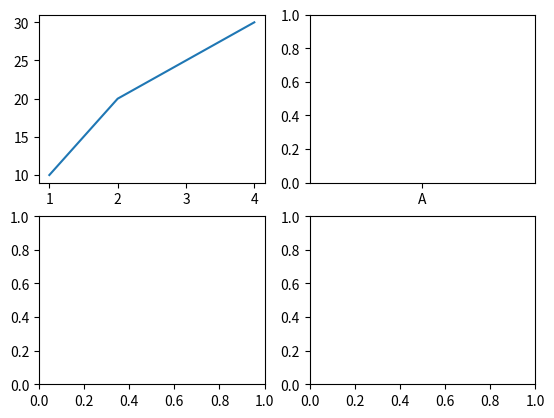

Write Python code to recreate this figure. (Note: this script raises an exception after producing the figure.)
import matplotlib.pyplot as plt


categories=['A','B','C','D']
values=[3,7,8]

data=[7,8,5,6,8,9,6,7,5,8]
x=[1,2,3,4]
y=[10,20,25,30]
fig,axs=plt.subplots(2,2)
axs[0,0].plot(x,y)
axs[0,1].bar(categories,values)
axs[1,0].scatter(x,y)
axs[1,1].hist(data)
plt.tight_layout()
plt.show()